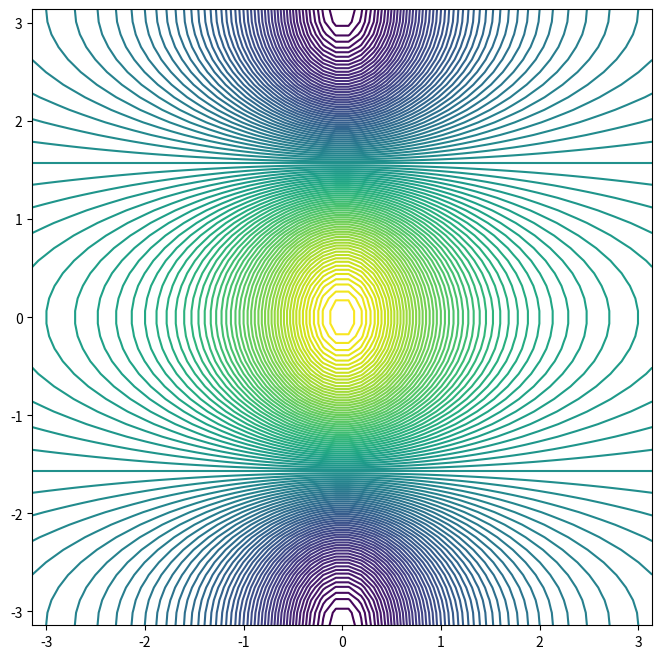

The script that saved this image:
import numpy as np
from matplotlib.pyplot import subplots

rng = np.random.default_rng(3)
x = rng.standard_normal(100) 
y = rng.standard_normal(100) 

fig, ax = subplots(figsize=(8, 8))
x = np.linspace(-np.pi, np.pi, 50)
y=x
f = np.multiply.outer(np.cos(y), 1 / (1 + x**2)) 
ax.contour(x, y, f, levels=100)

A1 = np.arange(16).reshape(4,4)
print(A1)

A2 = np.arange(16).reshape(4,4)
print(A2)

# https://stackoverflow.com/questions/49944871/deactivate-a-pipenv-environment/51075851#51075851

